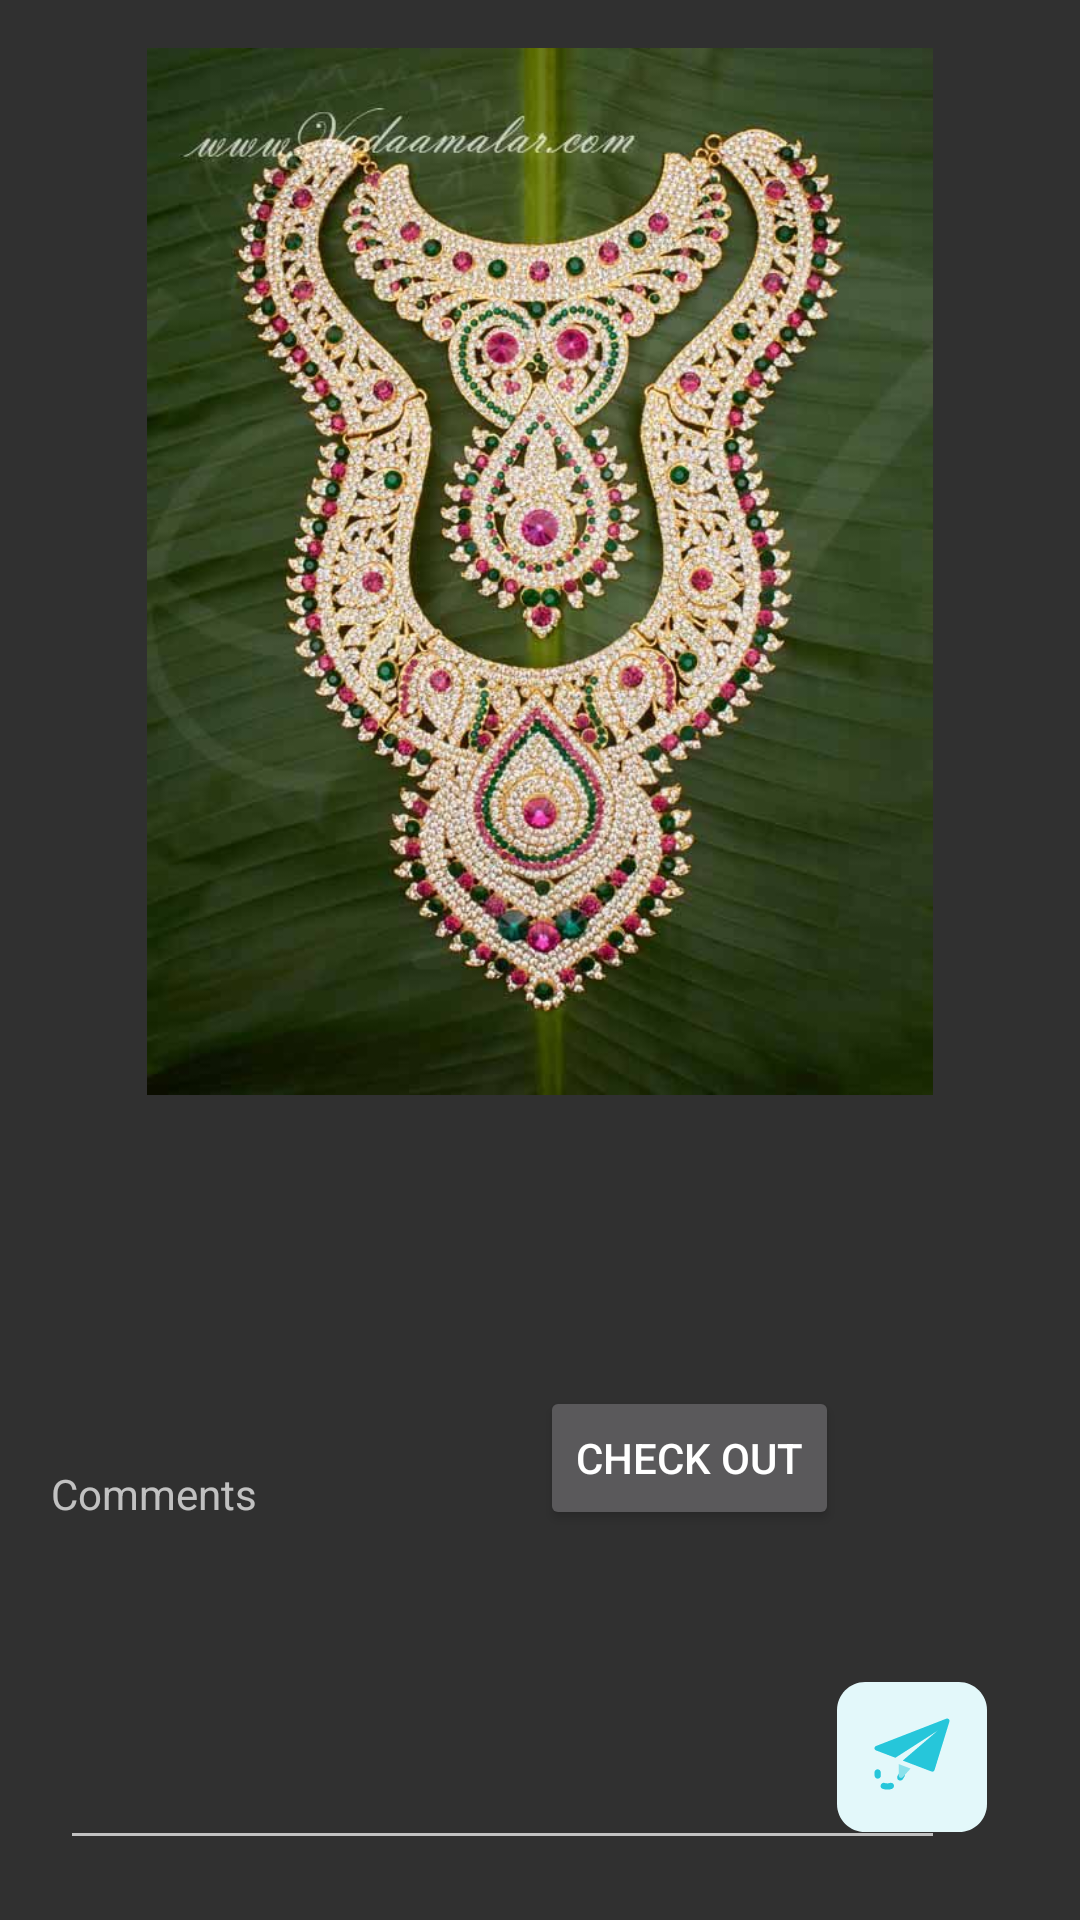

This screen was rendered from an Android layout file. Write that file and the resources it references.
<!-- AndroidManifest.xml: application theme Theme.Divyavedant_Project -->
<!-- res/layout/two_layerset.xml -->
<?xml version="1.0" encoding="utf-8"?>
<android.support.constraint.ConstraintLayout xmlns:android="http://schemas.android.com/apk/res/android"
    xmlns:app="http://schemas.android.com/apk/res-auto"
    xmlns:tools="http://schemas.android.com/tools"
    android:layout_width="match_parent"
    android:layout_height="match_parent"
    android:clickable="true"
    android:focusable="true"
    tools:layout_editor_absoluteY="81dp">

    <TextView
        android:id="@+id/textView16"
        android:layout_width="wrap_content"
        android:layout_height="26dp"
        android:layout_marginBottom="15dp"
        android:text=""
        app:layout_constraintBottom_toTopOf="@+id/textView15"
        app:layout_constraintEnd_toEndOf="parent"
        app:layout_constraintStart_toStartOf="parent"
        app:layout_constraintTop_toBottomOf="@+id/imageView6" />


    <ImageView
        android:id="@+id/imageView6"
        android:layout_width="0dp"
        android:layout_height="0dp"
        android:layout_marginStart="42dp"
        android:layout_marginLeft="42dp"
        android:layout_marginTop="16dp"
        android:layout_marginEnd="42dp"
        android:layout_marginRight="42dp"
        android:layout_marginBottom="18dp"
        app:layout_constraintBottom_toTopOf="@+id/textView16"
        app:layout_constraintEnd_toEndOf="parent"
        app:layout_constraintStart_toStartOf="parent"
        app:layout_constraintTop_toTopOf="parent"
        app:srcCompat="@drawable/twolayerset" />

    <Button
        android:id="@+id/checkout"
        android:layout_width="wrap_content"
        android:layout_height="wrap_content"
        android:layout_marginBottom="130dp"
        android:text="Check out"
        app:layout_constraintBottom_toBottomOf="parent"
        app:layout_constraintStart_toStartOf="@+id/textView15"
        app:layout_constraintTop_toBottomOf="@+id/textView15" />

    <TextView
        android:id="@+id/textView15"
        android:layout_width="wrap_content"
        android:layout_height="wrap_content"
        android:layout_marginBottom="19dp"
        android:text=""
        app:layout_constraintBottom_toTopOf="@+id/checkout"
        app:layout_constraintStart_toStartOf="@+id/textView16"
        app:layout_constraintTop_toBottomOf="@+id/textView16" />

    <TextView
        android:id="@+id/comments"
        android:layout_width="wrap_content"
        android:layout_height="wrap_content"
        android:layout_marginTop="400dp"
        android:text="Comments"
        app:layout_constraintBottom_toBottomOf="parent"
        app:layout_constraintEnd_toEndOf="parent"
        app:layout_constraintHorizontal_bias="0.058"
        app:layout_constraintStart_toStartOf="parent"
        app:layout_constraintTop_toTopOf="parent"
        app:layout_constraintVertical_bias="0.4"></TextView>

    <EditText
        android:id="@+id/addcomments"
        android:layout_width="295dp"
        android:layout_height="40dp"
        android:layout_margin="20dp"
        app:layout_constraintBottom_toBottomOf="parent"
        app:layout_constraintEnd_toEndOf="parent"
        app:layout_constraintHorizontal_bias="0.0"
        app:layout_constraintStart_toStartOf="parent"
        app:layout_constraintTop_toTopOf="parent"
        app:layout_constraintVertical_bias="1.0"></EditText>

    <Button
        android:id="@+id/sendcomment"
        android:layout_width="50dp"
        android:layout_height="50dp"
        android:background="@drawable/ic_sendbtn"
        app:layout_constraintBottom_toBottomOf="parent"
        app:layout_constraintEnd_toEndOf="parent"
        app:layout_constraintHorizontal_bias="0.9"
        app:layout_constraintStart_toStartOf="parent"
        app:layout_constraintTop_toTopOf="parent"
        app:layout_constraintVertical_bias="0.95"></Button>
</android.support.constraint.ConstraintLayout>
<!-- resources referenced by this layout -->
<resources>
  <!-- drawable ic_sendbtn: vector/xml drawable (drawable-v24, 2002 chars, omitted) -->
  <!-- drawable twolayerset: jpg bitmap (drawable-v24, 85640 bytes) -->
  <style name="Theme.Divyavedant_Project" parent="Theme.AppCompat.NoActionBar">
  
  
          
  
          
          <item name="colorSecondary">@color/teal_200</item>
  
  
          
          <item name="android:statusBarColor" tools:targetApi="l">#000</item>
          
          <item name="colorPrimary">@color/white</item>
          <item name="colorPrimaryDark">@color/colorPrimaryDark</item>
          <item name="colorAccent">@color/colorAccent</item>
      </style>
  <style name="Theme.AppCompat.NoActionBar">
          <item name="windowActionBar">false</item>
          <item name="windowNoTitle">true</item>
          <item name="android:statusBarColor" tools:targetApi="l">#fff</item>
          
          <item name="colorPrimary">@color/black</item>
          <item name="colorPrimaryDark">@color/colorPrimaryDark</item>
          <item name="colorAccent">@color/colorAccent</item>
      </style>
  <!-- not gathered from this repository: default colours our renderer supplied (Android Studio template values) -->
  <color name="teal_200">#FF03DAC5</color>
  <color name="black">#FF000000</color>
  <color name="white">#FFFFFFFF</color>
  <color name="colorPrimaryDark">#FF3700B3</color>
  <color name="colorAccent">#FF03DAC5</color>
</resources>
